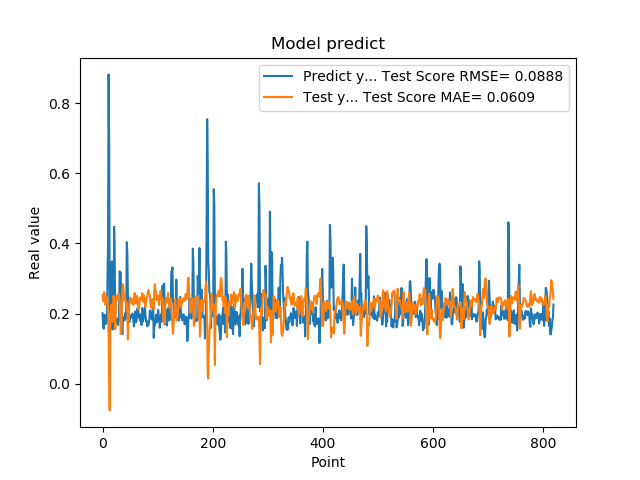

The table this chart was drawn from, first rows:
2.010090053081512174e-01, 2.531340197586545160e-01
1.742661595344543457e-01, 2.394167896428509301e-01
1.572303026914596558e-01, 2.352913574421190979e-01
1.941800117492676059e-01, 2.613834110754886253e-01
1.970258951187133512e-01, 2.524341481122354680e-01
1.859861761331558505e-01, 2.258406461032628487e-01
1.705197989940643033e-01, 2.345116867947760475e-01
1.844120919704437256e-01, 2.466534517852205788e-01
1.779371052980423251e-01, 2.465080134764526532e-01
3.004232645034790039e-01, 2.416104660660449155e-01
3.969086110591887873e-01, 2.138325611317994090e-01
8.820003867149353027e-01, 1.410614442351610653e-01
6.841114759445190430e-01, 2.639536926092203931e-02
2.116497457027435580e-01, -7.580229456101819641e-02
2.014262527227401733e-01, 1.624430647962527285e-01
2.061583995819092074e-01, 2.213507277004090334e-01
3.160260915756225586e-01, 2.256257227613665539e-01
3.489396274089813232e-01, 2.105728210933233702e-01
1.544443815946578979e-01, 1.757589839001025556e-01
1.959947794675827026e-01, 2.153924326157744817e-01
1.894801408052444180e-01, 2.505666587920444832e-01
4.474425017833709162e-01, 2.297231516437589216e-01
3.771362304687500555e-01, 2.098071415341856150e-01
1.889318972826004028e-01, 1.556886788697510182e-01
1.752775162458419522e-01, 2.097477324535081677e-01
1.822472065687180121e-01, 2.478609789947097686e-01
1.866402029991149902e-01, 2.502928056025486292e-01
1.715678423643112183e-01, 2.398903178043510775e-01
1.676391065120696744e-01, 2.484220541117024839e-01
1.773854047060013095e-01, 2.578190965072462149e-01
1.872433423995972235e-01, 2.525466293267947249e-01
3.204146027565002441e-01, 2.384679651574871107e-01
3.134283721446990967e-01, 2.048312388521327798e-01
3.171058297157288153e-01, 1.421359677530532328e-01
2.202603369951247891e-01, 1.440806770725405472e-01
1.659800857305526733e-01, 1.945917103518665925e-01
1.415748745203018188e-01, 2.597468241612557183e-01
1.852595061063766479e-01, 2.838872359339417173e-01
1.814238876104354858e-01, 2.734888400102356565e-01
1.905867606401443481e-01, 2.460984350954626698e-01
1.810430586338043213e-01, 2.373435254591995391e-01
1.954265981912612915e-01, 2.392356820309651244e-01
2.029463946819305142e-01, 2.396304716853566996e-01
1.862521618604660034e-01, 2.252159741097899681e-01
4.038094580173492432e-01, 2.312659023015060378e-01
3.743042349815369207e-01, 2.057656947634881051e-01
2.572054266929626465e-01, 1.263425304890971879e-01
2.253161966800689420e-01, 1.742068070637749488e-01
1.787700653076171875e-01, 1.982252879319176542e-01
1.761920750141143799e-01, 2.334580427943063752e-01
1.861467957496643066e-01, 2.457583176467659225e-01
1.954011768102645874e-01, 2.444185305357217119e-01
1.907722949981689176e-01, 2.358480073119591514e-01
1.898660957813262939e-01, 2.303099787299738299e-01
2.001174986362457275e-01, 2.409282698308518322e-01
1.922753006219863892e-01, 2.374418494701811544e-01
1.810636967420578003e-01, 2.251529769992929308e-01
1.635809391736984530e-01, 2.406187587107432579e-01
1.916799396276473999e-01, 2.584435025412618048e-01
2.058236002922058105e-01, 2.578721153671916788e-01
1.857409924268722812e-01, 2.301259980372184211e-01
... 759 more rows
